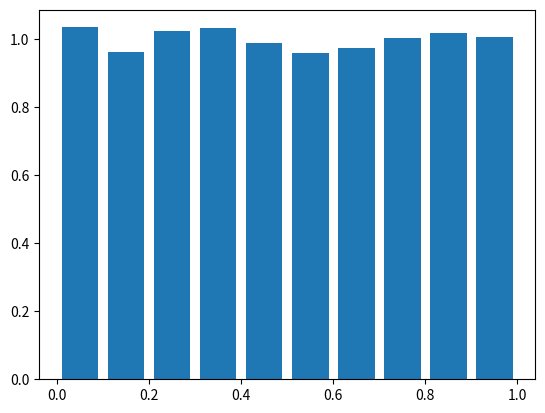

Source code (Python): (Note: this script raises an exception after producing the figure.)
import numpy as np
import matplotlib.pyplot as plt
from scipy.stats import expon, norm, uniform

dist1 = expon.rvs(size=10000)
dist2 = expon.rvs(size=10000)
val = np.arange(0, 1, 0.01)
plt.hist(dist1 / (dist1 + dist2), density=True, rwidth=0.8)
plt.plot(val, np.zeros(x.size)+1, 'r')
plt.show()


dist1 = expon.rvs(size=10000)
dist2 = expon.rvs(size=10000)
val = np.arange(0, 10, 0.01)
plt.hist(dist1 + dist2, density=True, bins=50)
plt.plot(val, val * np.exp(-val), 'r')
plt.show()

dist1 = norm.rvs(size=10000)
dist2 = norm.rvs(size=10000)
dist3 = uniform(0, 2*np.pi).rvs(size=10000)
val = np.arange(-4, 4.01, 0.01)
plt.hist(dist1 * np.cos(dist3) + dist2 * np.sin(dist3), density=True, bins=50)
plt.plot(val, norm.pdf(val), 'r')
plt.show()

dist1 = norm.rvs(size=10000)
dist2 = norm.rvs(size=10000)

C = np.sqrt(dist1**2 + dist2**2)
n = np.arccos(dist1/C)

plt.figure(figsize=(20, 5))
val = np.arange(0, 4.5, 0.01)
plt.subplot(121)
plt.hist(C, density=True, bins=50)
plt.plot(val, val * np.exp(-val**2 / 2), 'r')
val = np.arange(0, 3, 0.1)
plt.subplot(122)
plt.hist(n, density=True, bins=50)
plt.plot(val, np.zeros(val.size) + 1/np.pi, 'r')
plt.show()


